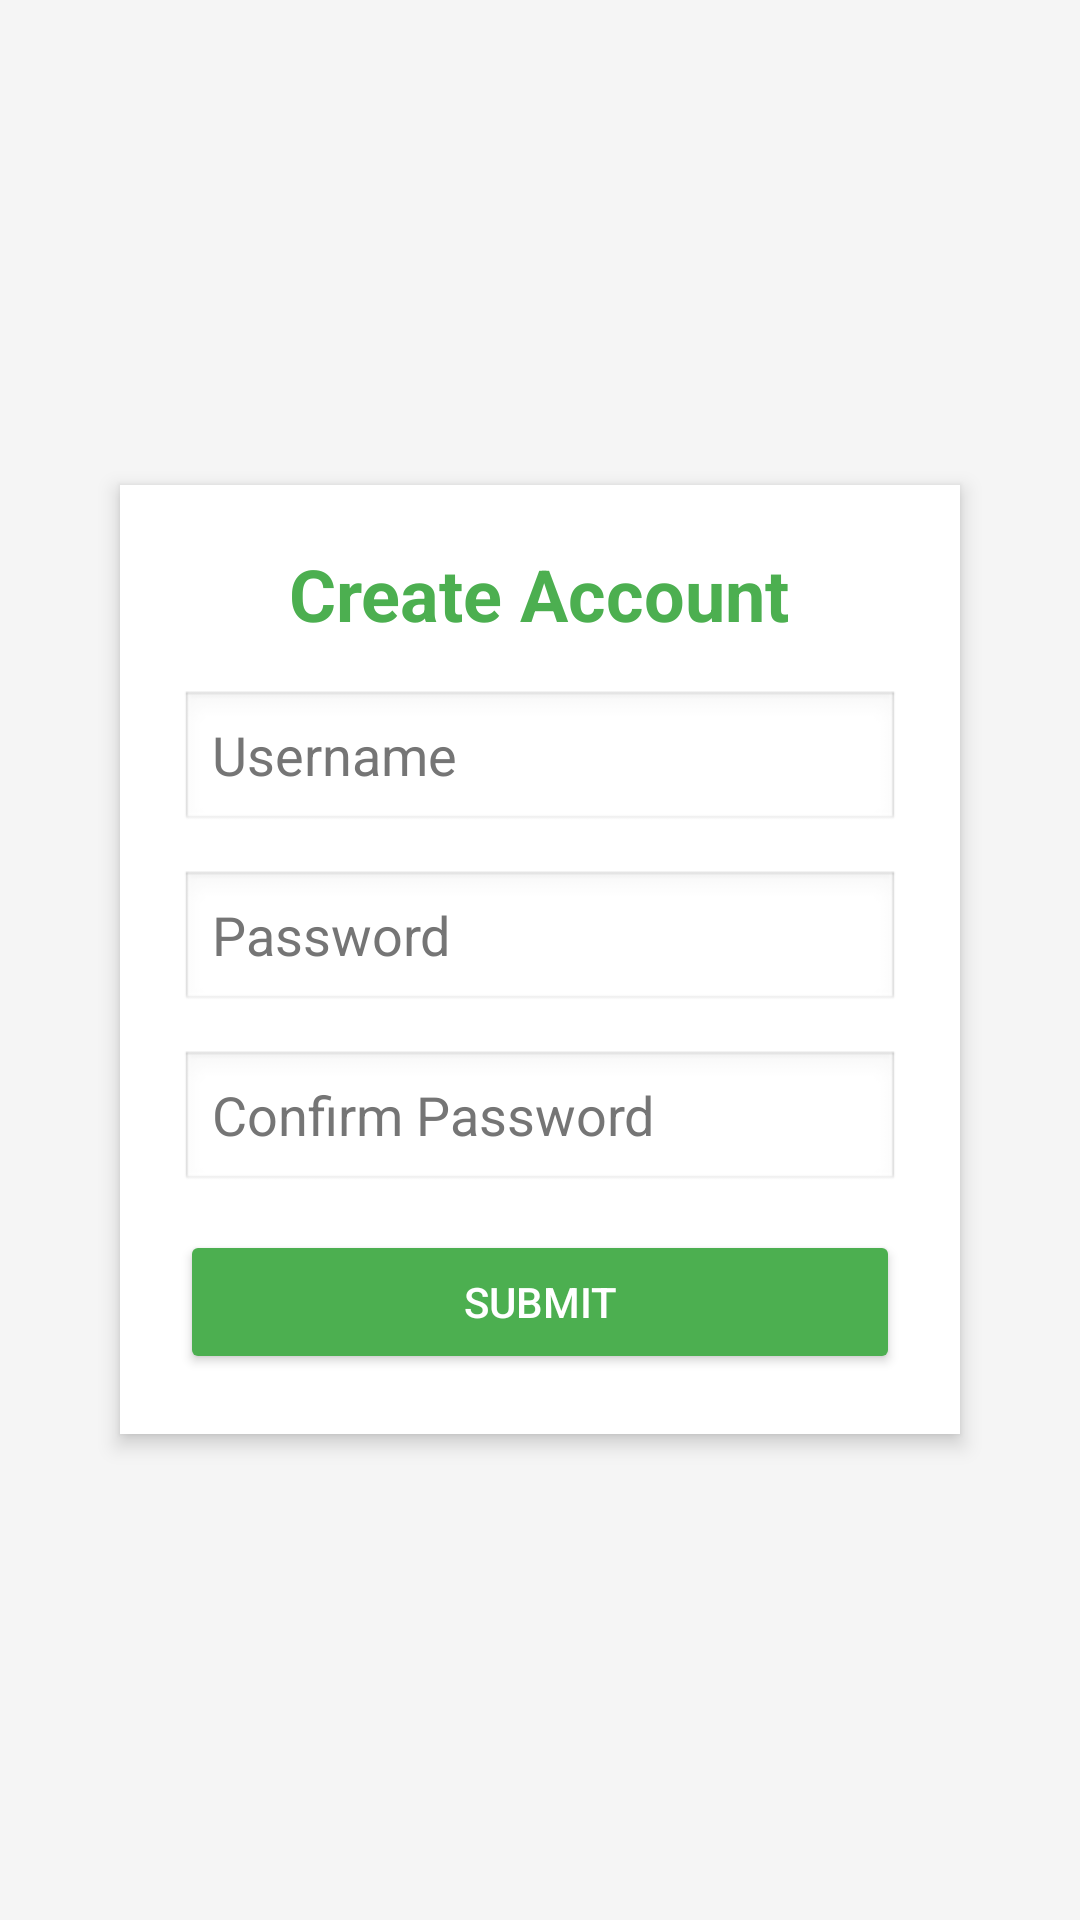

Android layout source for this screen:
<!-- AndroidManifest.xml: application theme AppTheme -->
<!-- res/layout/activity_create_account.xml -->
<?xml version="1.0" encoding="utf-8"?>
<LinearLayout xmlns:android="http://schemas.android.com/apk/res/android"
    android:layout_width="match_parent"
    android:layout_height="match_parent"
    android:orientation="vertical"
    android:padding="24dp"
    android:background="#F5F5F5"
    android:gravity="center">

    <LinearLayout
        android:layout_width="match_parent"
        android:layout_height="wrap_content"
        android:orientation="vertical"
        android:background="#FFFFFF"
        android:padding="20dp"
        android:elevation="4dp"
        android:layout_margin="16dp">

        <TextView
            android:layout_width="wrap_content"
            android:layout_height="wrap_content"
            android:text="Create Account"
            android:textSize="24sp"
            android:textStyle="bold"
            android:textColor="#4CAF50"
            android:layout_gravity="center"
            android:layout_marginBottom="16dp" />

        <EditText
            android:id="@+id/new_username"
            android:layout_width="match_parent"
            android:layout_height="wrap_content"
            android:hint="@string/hint_username"
            android:inputType="text"
            android:minHeight="48dp"
            android:background="@android:drawable/edit_text"
            android:textColorHint="#757575"
            android:layout_marginBottom="12dp" />

        <EditText
            android:id="@+id/new_password"
            android:layout_width="match_parent"
            android:layout_height="wrap_content"
            android:hint="@string/hint_password"
            android:inputType="textPassword"
            android:minHeight="48dp"
            android:background="@android:drawable/edit_text"
            android:textColorHint="#757575"
            android:layout_marginBottom="12dp" />

        <EditText
            android:id="@+id/confirm_password"
            android:layout_width="match_parent"
            android:layout_height="wrap_content"
            android:hint="Confirm Password"
            android:inputType="textPassword"
            android:minHeight="48dp"
            android:background="@android:drawable/edit_text"
            android:textColorHint="#757575"
            android:layout_marginBottom="12dp" />

        <Button
            android:id="@+id/create_account_submit"
            android:layout_width="match_parent"
            android:layout_height="wrap_content"
            android:text="Submit"
            android:backgroundTint="#4CAF50"
            android:textColor="#FFFFFF"
            android:minHeight="48dp" />

    </LinearLayout>
</LinearLayout>
<!-- resources referenced by this layout -->
<resources>
  <string name="hint_password">Password</string>
  <string name="hint_username">Username</string>
</resources>
